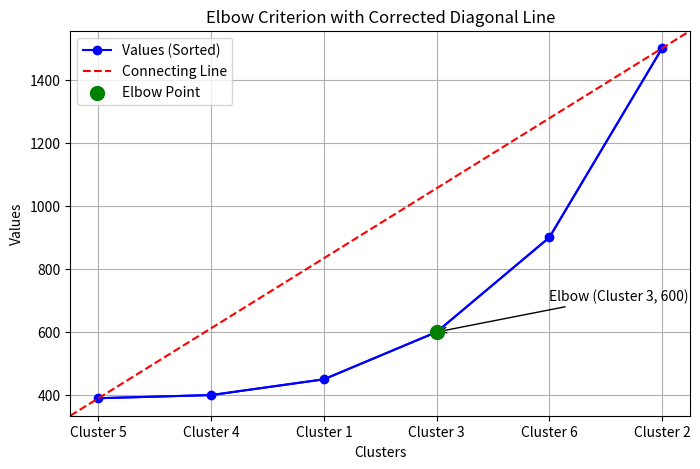

Python code for this plot:
import numpy as np
import matplotlib.pyplot as plt

# Unsorted input data
unsorted_input_data_demo = {
    "Cluster 1": 450,
    "Cluster 2": 1500,
    "Cluster 3": 600,
    "Cluster 4": 400,
    "Cluster 5": 390,
    "Cluster 6": 900
}

# Sort the data by values
sorted_data = dict(sorted(unsorted_input_data_demo.items(), key=lambda item: item[1]))

# Extract sorted keys and values
names = list(sorted_data.keys())
values = list(sorted_data.values())

# Extract sorted k-values and values
k_values = np.arange(1, len(values) + 1)
value_array = np.array(values)

# Correct diagonal line calculation
x1, y1 = 0, value_array[0]  # Starting at the "virtual" 0th cluster for alignment
x2, y2 = len(k_values) - 1, value_array[-1]  # Last cluster index aligns with last value

# Line vector recalculation
line_vec = np.array([x2 - x1, y2 - y1])
line_vec_norm = line_vec / np.linalg.norm(line_vec)

# Calculate distances from each point to the diagonal line
distances = []
for i in range(len(k_values)):
    point = np.array([i, value_array[i]])  # Use the index of k_values
    point_vec = point - np.array([x1, y1])
    proj_of_point = point_vec.dot(line_vec_norm)
    proj_point = proj_of_point * line_vec_norm
    dist = np.linalg.norm(point_vec - proj_point)
    distances.append(dist)

# Find the elbow point
elbow_index = np.argmax(distances)

# Plot the Elbow Criterion
plt.figure(figsize=(8, 5))
plt.plot(names, value_array, 'bo-', label='Values (Sorted)')
plt.plot(names, value_array, 'b-')  # Line connecting points
plt.axline((x1, y1), (x2, y2), color='r', linestyle='--', label='Connecting Line')
plt.scatter(names[elbow_index], value_array[elbow_index], color='green', s=100, label='Elbow Point', zorder=5)

# Annotate the elbow point
plt.annotate(f"Elbow ({names[elbow_index]}, {value_array[elbow_index]})",
             xy=(names[elbow_index], value_array[elbow_index]),
             xytext=(elbow_index + 1, value_array[elbow_index] + 100),
             arrowprops=dict(facecolor='black', arrowstyle="->"))

plt.title('Elbow Criterion with Corrected Diagonal Line')
plt.xlabel('Clusters')
plt.ylabel('Values')
plt.legend()
plt.grid(True)
plt.show()
